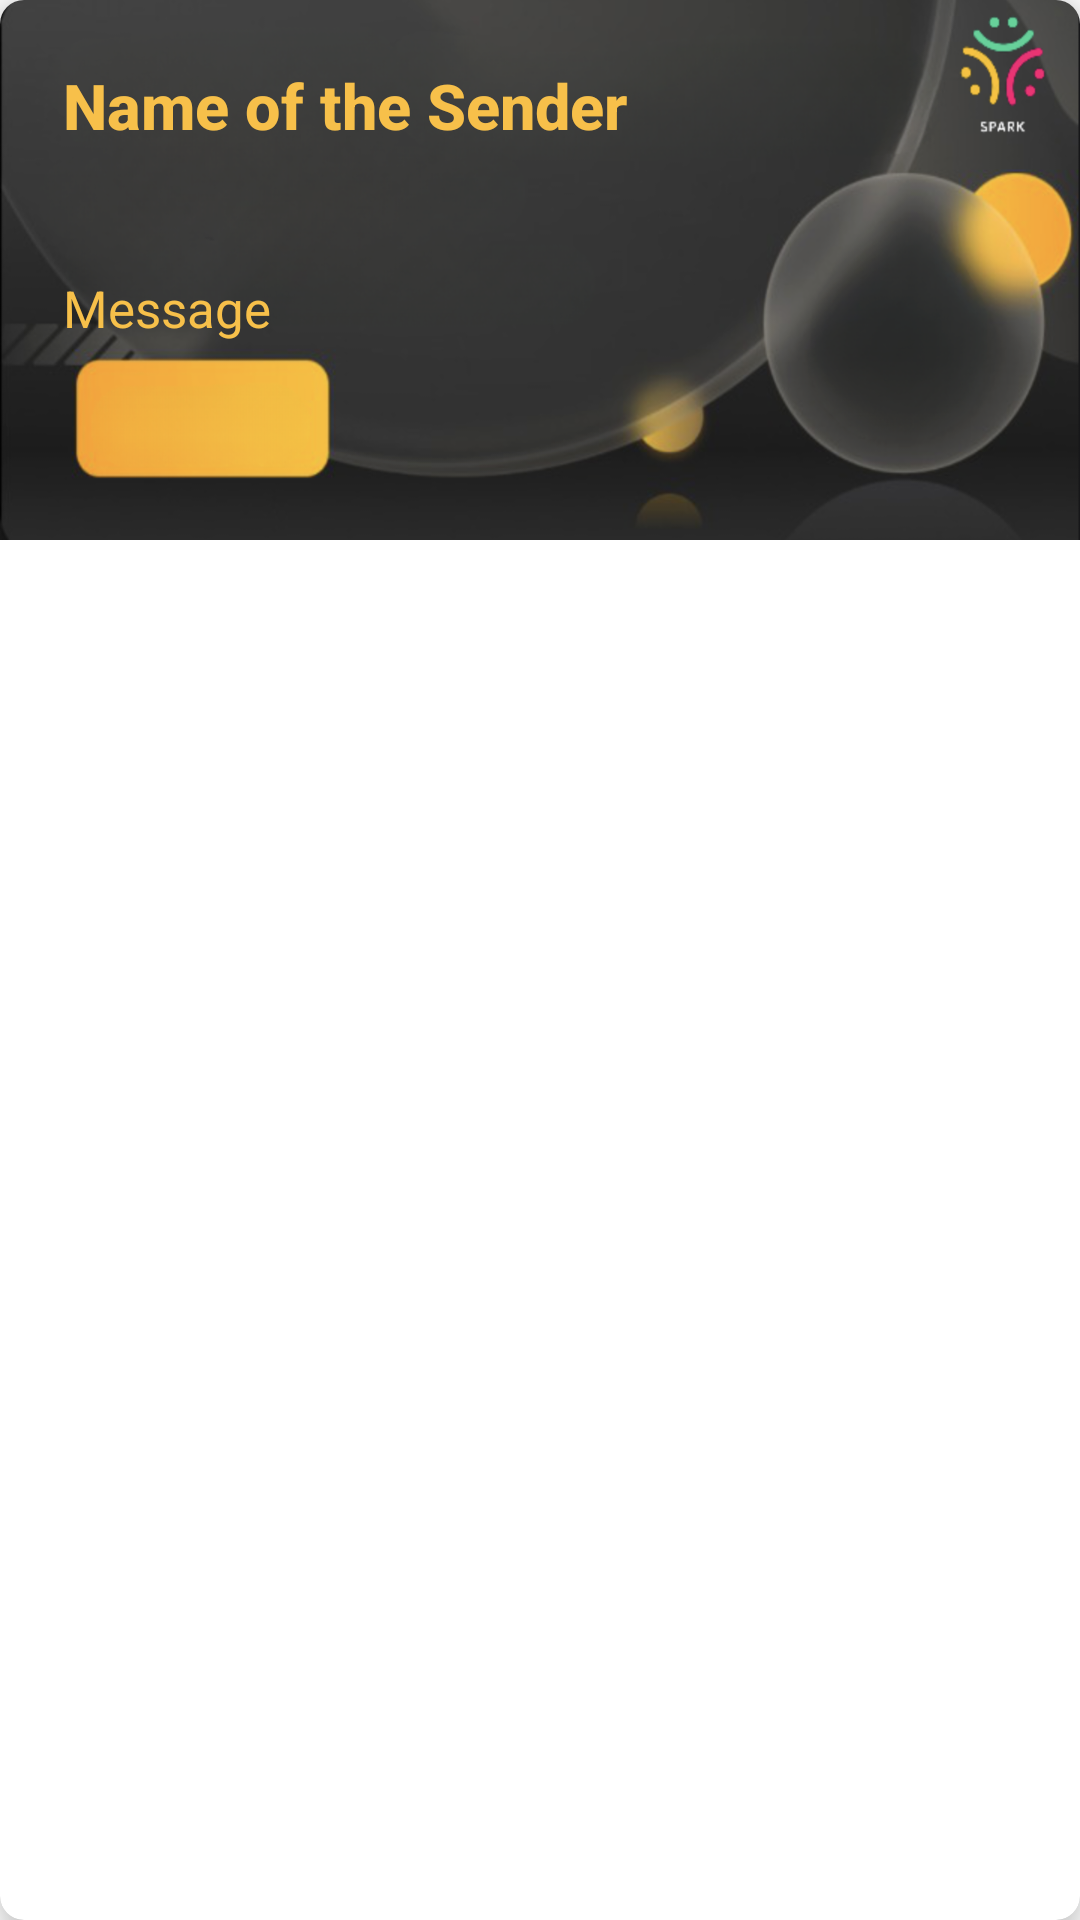

Reconstruct the res/layout file that produces this screen, plus the resources it refers to.
<!-- AndroidManifest.xml: application theme Theme.Spark -->
<!-- res/layout/item.xml -->
<?xml version="1.0" encoding="utf-8"?>
<androidx.cardview.widget.CardView xmlns:android="http://schemas.android.com/apk/res/android"
    xmlns:tools="http://schemas.android.com/tools"
    android:layout_width="match_parent"
    android:layout_height="wrap_content"
    xmlns:app="http://schemas.android.com/apk/res-auto"
    app:cardElevation="8dp"
    app:cardCornerRadius="8dp"
    android:layout_margin="16dp"
    >

    <LinearLayout
        android:layout_width="match_parent"
        android:layout_height="180dp"
        android:background="@drawable/screeenup"
        android:orientation="vertical"
        android:visibility="visible">

        <TextView
            android:id="@+id/nameofsender"
            android:layout_width="wrap_content"
            android:layout_height="wrap_content"
            android:padding="21dp"
            android:textStyle="bold"
            android:fontFamily="sans-serif-medium"
            android:text="@string/name_of_the_sender"
            android:textColor="@color/yellow"
            android:textSize="21sp" />

        <TextView
            android:id="@+id/sandesh"
            android:layout_width="match_parent"
            android:layout_height="111dp"
            android:padding="21dp"
            android:text="Message"
            android:textColor="@color/yellow"
            android:textSize="17sp"
            android:visibility="visible"
            tools:ignore="VisualLintBounds" />



    </LinearLayout>

</androidx.cardview.widget.CardView>
<!-- resources referenced by this layout -->
<resources>
  <color name="yellow">#F7C04A</color>
  <!-- drawable screeenup: png bitmap (drawable, 567163 bytes) -->
  <string name="name_of_the_sender">Name of the Sender</string>
  <style name="Theme.Spark" parent="Theme.MaterialComponents.DayNight.DarkActionBar">
          
          <item name="colorPrimary">@color/logo</item>
          <item name="colorPrimaryVariant">@color/logo</item>
          <item name="colorOnPrimary">@color/white</item>
          
          <item name="colorSecondary">@color/teal_200</item>
          <item name="colorSecondaryVariant">@color/teal_700</item>
          <item name="colorOnSecondary">@color/black</item>
          
          <item name="android:statusBarColor">?attr/colorPrimaryVariant</item>
          
      </style>
  <color name="logo">#151d29</color>
  <color name="white">#FFFFFFFF</color>
  <color name="teal_200">#FF03DAC5</color>
  <color name="teal_700">#FF018786</color>
  <color name="black">#FF000000</color>
</resources>
